Run: headless pygame with SDL's dummy video driver; simulated clock (each Clock.tick advances the game by its frame time, no real sleeping); random seed 0; keys injected as events and as key.get_pressed() state; mouse plan: one left click at the window centre at the start of phase 2, then a move to the lower-right quarter at the start of phase 3.
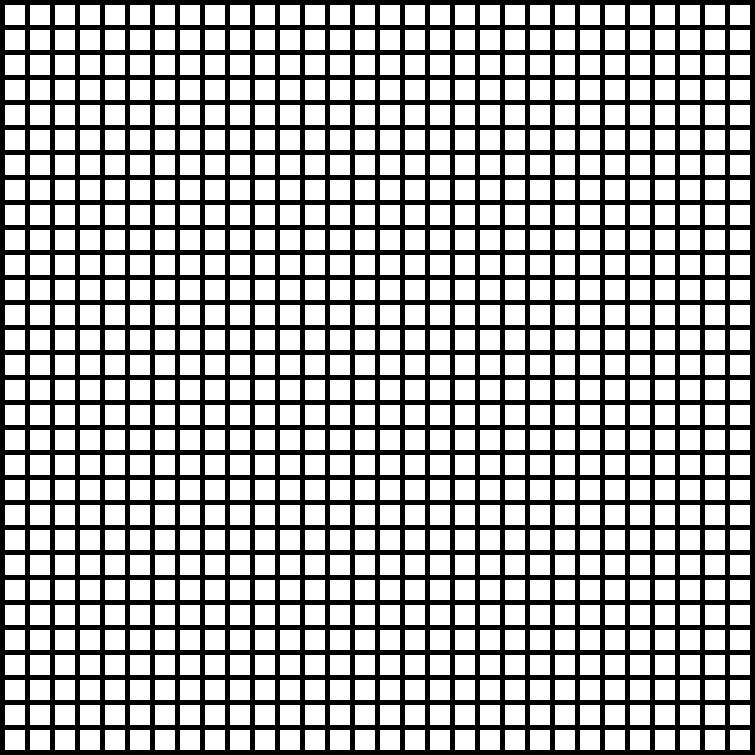
Frame 1 of 2 · flips 1–60 · no input
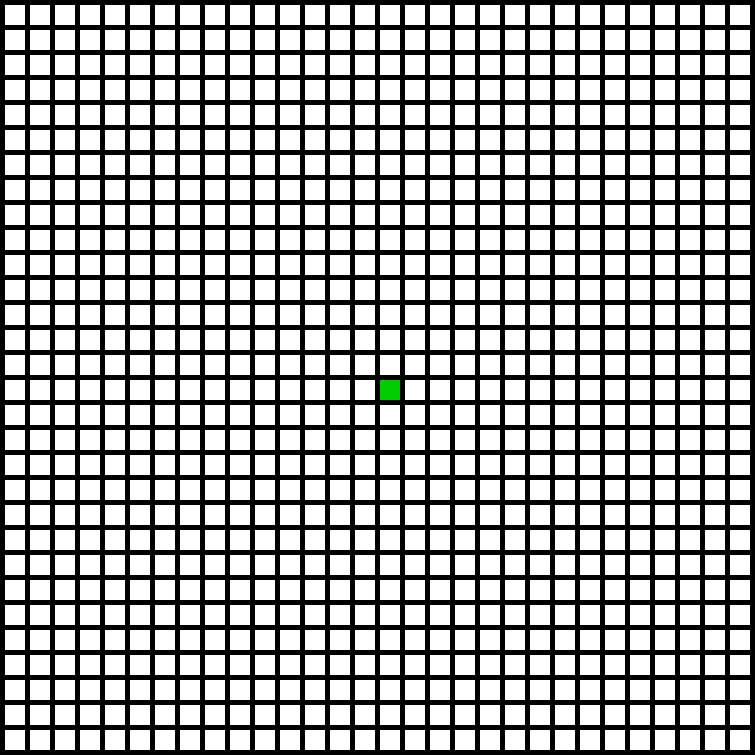
Frame 2 of 2 · flips 61–180 · clicked the window centre · tapped SPACE, RETURN · held RIGHT (→), D

The pygame program that drew these frames:

import pygame
import time

class Node():
    
    def __init__(self, parent=None, position=None):
        self.parent = parent
        self.position = position

        
        self.f = float("inf")

    def __eq__(self, other):
        return self.position == other.position

countP=0
countH=0

def dij(grid, start, end):
   
    
    start_node = Node(None, start)
    start_node.f = 0
    end_node = Node(None, end)
 

    
    open_list = []
    closed_list = []

    
    open_list.append(start_node)
    print(start_node.position,"start_node.position\n")

    
    while len(open_list) > 0:

       
        current_node = open_list[0]
        
        current_index = 0
        for index, item in enumerate(open_list):
            if item.f < current_node.f:
                current_node = item
               
                current_index = index
               

       
        open_list.pop(current_index)
        closed_list.append(current_node)
        
     

       
        if current_node == end_node:
            path = []
            current = current_node
            
            while current is not None:
                path.append(current.position)
                current = current.parent
            return path[::-1] 

      
        children = []
        x = end_node.position[0] - start_node.position[0]
        y = end_node.position[1] - start_node.position[1]

        if x>=0 and y>=0:
            for new_position in[(0, 1),(1, 0)]:
                node_position = (current_node.position[0] + new_position[0], current_node.position[1] + new_position[1])
                
                # print(node_position)
           
                if node_position[0] > (len(grid) - 1) or node_position[0] < 0 or node_position[1] > (len(grid[len(grid)-1]) -1) or node_position[1] < 0:
                    continue

                if grid[node_position[0]][node_position[1]] != 0:
                    continue

                new_node = Node(current_node, node_position)
                onn.append(node_position)
                children.append(new_node)

            for child in children:
                for closed_child in closed_list:
                    if child == closed_child:
                        continue

                child.f = current_node.f + 1

                for open_node in open_list:
                    if child == open_node and child.f > open_node.f:
                        continue

                open_list.append(child)

        elif x<0 and y<0:
            for new_position in[(0, -1),(-1, 0)]:
                node_position = (current_node.position[0] + new_position[0], current_node.position[1] + new_position[1])
                
                # print(node_position)
           
                if node_position[0] > (len(grid) - 1) or node_position[0] < 0 or node_position[1] > (len(grid[len(grid)-1]) -1) or node_position[1] < 0:
                    continue

                if grid[node_position[0]][node_position[1]] != 0:
                    continue

                new_node = Node(current_node, node_position)
                onn.append(node_position)
                children.append(new_node)

            for child in children:
                for closed_child in closed_list:
                    if child == closed_child:
                        continue

                child.f = current_node.f + 1

                for open_node in open_list:
                    if child == open_node and child.f > open_node.f:
                        continue

                open_list.append(child)

        elif x<0 and y>0:
            for new_position in[(0, 1),(-1, 0)]:
                node_position = (current_node.position[0] + new_position[0], current_node.position[1] + new_position[1])
                
                # print(node_position)
           
                if node_position[0] > (len(grid) - 1) or node_position[0] < 0 or node_position[1] > (len(grid[len(grid)-1]) -1) or node_position[1] < 0:
                    continue

                if grid[node_position[0]][node_position[1]] != 0:
                    continue

                new_node = Node(current_node, node_position)
                onn.append(node_position)
                children.append(new_node)

            for child in children:
                for closed_child in closed_list:
                    if child == closed_child:
                        continue

                child.f = current_node.f + 1

                for open_node in open_list:
                    if child == open_node and child.f > open_node.f:
                        continue

                open_list.append(child)

        elif x>=0 and y<=0:
            for new_position in[(0, -1),(1, 0)]:
                node_position = (current_node.position[0] + new_position[0], current_node.position[1] + new_position[1])
                
                # print(node_position)
           
                if node_position[0] > (len(grid) - 1) or node_position[0] < 0 or node_position[1] > (len(grid[len(grid)-1]) -1) or node_position[1] < 0:
                    continue

                if grid[node_position[0]][node_position[1]] != 0:
                    continue

                new_node = Node(current_node, node_position)
                onn.append(node_position)
                children.append(new_node)

            for child in children:
                for closed_child in closed_list:
                    if child == closed_child:
                        continue

                child.f = current_node.f + 1

                for open_node in open_list:
                    if child == open_node and child.f > open_node.f:
                        continue

                open_list.append(child)

        
      




    

                
            




# main
  
BLACK  = (0,0,0)
WHITE  = (255,255,255)
GREEN = (0,204,0)
RED     = (255,51,51)
BLUE   = (51,51,255)
GREY = (96,96,96)
PINK = (178,102,255)
HAHA =(255,255,102)

WIDTH=20
HEIGHT=20

MARGIN=5
SET=0
EXP=0
CLICK=0

grid=[]
for row in range(30):
    grid.append([])
    for column in range(30):
        grid[row].append(0)

color1=grid


start = (-1,-1)
end = (-1,-1)
onn = []

pygame.init()


size=[755,755]
screen=pygame.display.set_mode(size)

pygame.display.set_caption("Dijkstra Algorithm Simulation")

done=False
clock=pygame.time.Clock()


while not done:
    for event in pygame.event.get():
        pressed = pygame.key.get_pressed()
        if event.type == pygame.QUIT:  
            done = True  
        elif event.type == pygame.MOUSEBUTTONDOWN:
            
            pos = pygame.mouse.get_pos()
            
            column = pos[0] // (WIDTH + MARGIN)
            row = pos[1] // (HEIGHT + MARGIN)
           
         
            if SET==0:
                start = (row,column)
                SET=1
            elif CLICK==1:
                end = (row,column)
            elif CLICK>1:
                grid[row][column]=1
            else:
                grid[row][column]=0
            print("Click ", pos, "Grid coordinates: ", row, column)
            print (start , end)
            CLICK+=1
           

        elif pressed[pygame.K_s]:
           
           path=dij(grid,start,end)
         

         

           #print("Path Length",len(path))
           
           for x in range(len(onn)):
               if(grid[onn[x][0]][onn[x][1]]!=1):
                   grid[onn[x][0]][onn[x][1]]=5
               
        
                   
           for n in range(len(path)):
               if(grid[path[n][0]][path[n][1]]!=1):
                   grid[path[n][0]][path[n][1]]=4

        elif pressed[pygame.K_r]:
            for row in range(30):
                for column in range(30):
                    if(grid[row][column]==5):
                        EXP=EXP+1
            print("Explored:",EXP+len(path))
            print("Path Length:",len(path))
                   
           
           
    screen.fill(BLACK)
 
  
    for row in range(30):
        for column in range(30):
            color = WHITE
            if start == (row, column) :
                color = GREEN
            elif end == (row, column):
                color=RED
            elif grid[row][column]==1:
                color=GREY
            elif grid[row][column]==5:
                color=PINK
                
            elif grid[row][column]==4:
                color=HAHA
                
                
            
   
            
            pygame.draw.rect(screen,
                             color,
                             [(MARGIN + WIDTH) * column + MARGIN,
                              (MARGIN + HEIGHT) * row + MARGIN,
                              WIDTH,
                              HEIGHT])

       
           
 
    
    clock.tick(60)
    
 
  
    pygame.display.flip()

pygame.quit()
